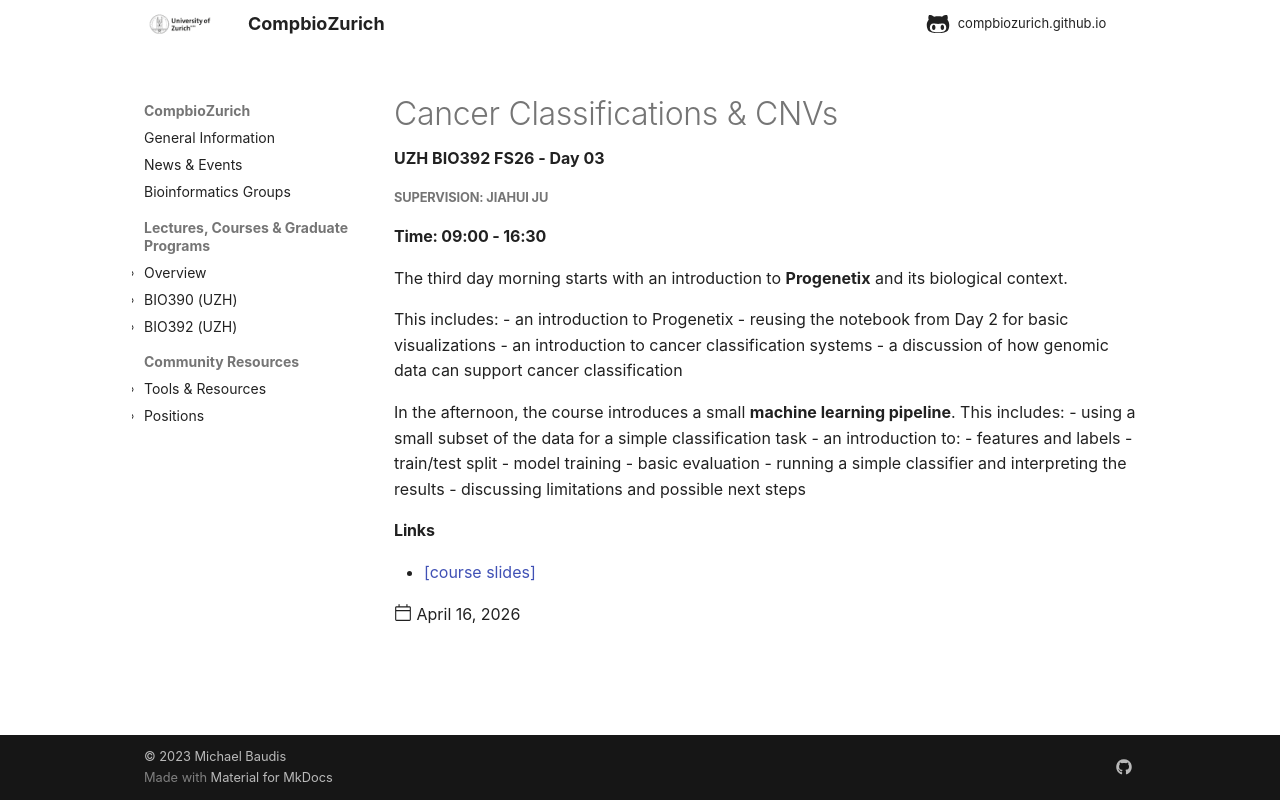

repository: compbiozurich/compbiozurich.github.io · page: teaching/UZH-BIO392/2026/2026-04-16-day-03/index.html · generator: mkdocs

---
template: post.html
title: 'Cancer Classifications & CNVs'
description: UZH BIO392 FS26 - Day 03
date: 2026-04-16
authors:
  - "@mbaudis"
links:
  - '[course slides](https://github.com/compbiozurich/UZH-BIO392-FS26/blob/master/course-material/2026-4-16_progenetix_cancer_classification.pdf)'
---

##### Supervision: Jiahui Ju
#### Time: 09:00 - 16:30
The third day morning starts with an introduction to **Progenetix** and
its biological context.

This includes:
- an introduction to Progenetix
- reusing the notebook from Day 2 for basic visualizations
- an introduction to cancer classification systems
- a discussion of how genomic data can support cancer classification

In the afternoon, the course introduces a small **machine learning
pipeline**.
This includes:
- using a small subset of the data for a simple classification task
- an introduction to:
  - features and labels
  - train/test split
  - model training
  - basic evaluation
- running a simple classifier and interpreting the results
- discussing limitations and possible next steps

<!--more-->
